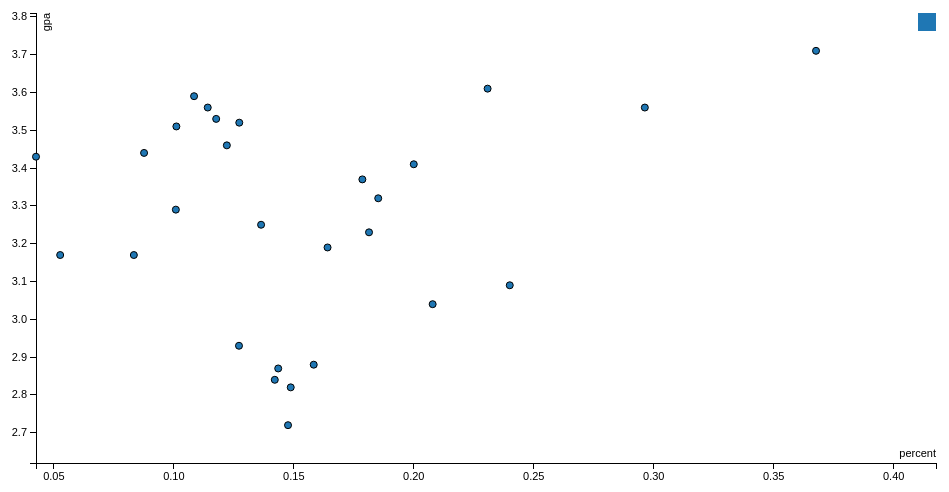
D3 v3 page, settled after 360 driven frames (6 s of simulated time); the page loaded 1 data file(s).


var margin = {top: 20, right: 20, bottom: 30, left: 40},
    width = 960 - margin.left - margin.right,
    height = 500 - margin.top - margin.bottom;

/* 
 * value accessor - returns the value to encode for a given data object.
 * scale - maps value to a visual display encoding, such as a pixel position.
 * map function - maps from data value to display value
 * axis - sets up axis
 */ 

// setup x 
var xValue = function(d) { return d['percent'];}, // data -> value
    xScale = d3.scale.linear().range([0, width]), // value -> display
    xMap = function(d) { return xScale(xValue(d));}, // data -> display
    xAxis = d3.svg.axis().scale(xScale).orient("bottom");

// setup y
var yValue = function(d) { return d['gpa'];}, // data -> value
    yScale = d3.scale.linear().range([height, 0]), // value -> display
    yMap = function(d) { return yScale(yValue(d));}, // data -> display
    yAxis = d3.svg.axis().scale(yScale).orient("left");

// setup fill color
var cValue = function(d) { return d.Manufacturer;},
    color = d3.scale.category10();

// add the graph canvas to the body of the webpage
var svg = d3.select("body").append("svg")
    .attr("width", width + margin.left + margin.right)
    .attr("height", height + margin.top + margin.bottom)
  .append("g")
    .attr("transform", "translate(" + margin.left + "," + margin.top + ")");

// add the tooltip area to the webpage
var tooltip = d3.select("body").append("div")
    .attr("class", "tooltip")
    .style("opacity", 0);

// load data
d3.csv("gpa_gender.csv", function(error, data) {

  // change string (from CSV) into number format
  data.forEach(function(d) {
    d['percent'] = +d['percent'];

    d['gpa'] = +d['gpa'];
//    console.log(d);
  });

  // don't want dots overlapping axis, so add in buffer to data domain
  xScale.domain([d3.min(data, xValue), d3.max(data, xValue)+0.05]);
  yScale.domain([d3.min(data, yValue)-0.1, d3.max(data, yValue)+0.1]);

  // x-axis
  svg.append("g")
      .attr("class", "x axis")
      .attr("transform", "translate(0," + height + ")")
      .call(xAxis)
    .append("text")
      .attr("class", "label")
      .attr("x", width)
      .attr("y", -6)
      .style("text-anchor", "end")
      .text("percent");

  // y-axis
  svg.append("g")
      .attr("class", "y axis")
      .call(yAxis)
    .append("text")
      .attr("class", "label")
      .attr("transform", "rotate(-90)")
      .attr("y", 6)
      .attr("dy", ".71em")
      .style("text-anchor", "end")
      .text("gpa");

  // draw dots
  svg.selectAll(".dot")
      .data(data)
    .enter().append("circle")
      .attr("class", "dot")
      .attr("r", 3.5)
      .attr("cx", xMap)
      .attr("cy", yMap)
      .style("fill", function(d) { return color(cValue(d));}) 
      .on("mouseover", function(d) {
          tooltip.transition()
               .duration(200)
               .style("opacity", .9);
          tooltip.html("CS"+d["class"] + "<br/> (" + xValue(d) 
	        + ", " + yValue(d) + ")")
               .style("left", (d3.event.pageX + 5) + "px")
               .style("top", (d3.event.pageY - 28) + "px");
      })
      .on("mouseout", function(d) {
          tooltip.transition()
               .duration(500)
               .style("opacity", 0);
      });

  // draw legend
  var legend = svg.selectAll(".legend")
      .data(color.domain())
    .enter().append("g")
      .attr("class", "legend")
      .attr("transform", function(d, i) { return "translate(0," + i * 20 + ")"; });

  // draw legend colored rectangles
  legend.append("rect")
      .attr("x", width - 18)
      .attr("width", 18)
      .attr("height", 18)
      .style("fill", color);

  // draw legend text
  legend.append("text")
      .attr("x", width - 24)
      .attr("y", 9)
      .attr("dy", ".35em")
      .style("text-anchor", "end")
      .text(function(d) { return d;})
});



### data: gpa_gender.csv
class, gpa, percent
125, 3.61, 0.2308
173, 2.93, 0.1272
210, 3.51, 0.1011
225, 2.88, 0.1583
233, 2.82, 0.1487
241, 2.72, 0.1476
242, 3.25, 0.1364
357, 2.87, 0.1435
411, 3.23, 0.1813
412, 3.09, 0.24
418, 3.44, 0.08759
420, 3.52, 0.1273
421, 3.17, 0.08333
424, 3.43, 0.04255
425, 3.37, 0.1786
427, 3.46, 0.1221
431, 3.17, 0.05263
433, 3.32, 0.1852
438, 3.59, 0.1084
440, 3.29, 0.1008
447, 3.41, 0.2
450, 3.19, 0.1641
461, 3.56, 0.1141
465, 3.04, 0.2079
467, 3.71, 0.3676
473, 2.84, 0.1421
527, 3.53, 0.1176
556, 3.56, 0.2963